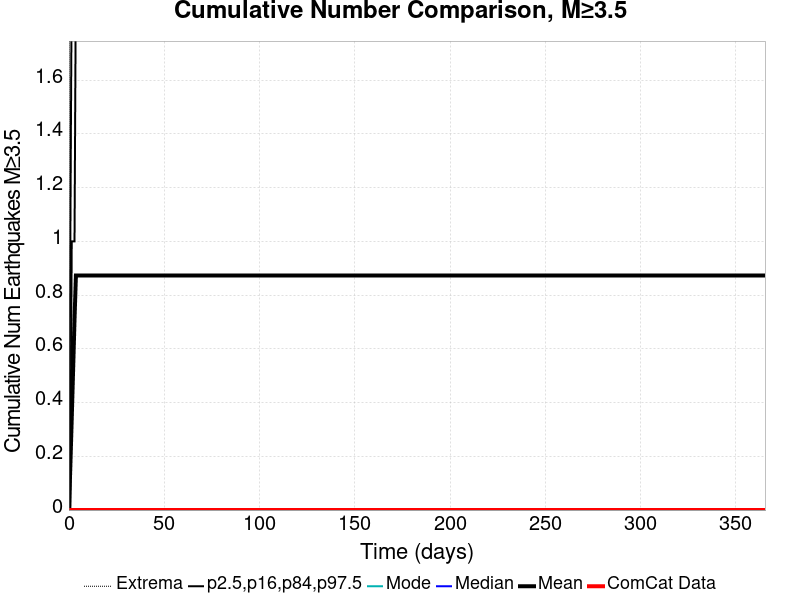

The file beside this chart, header and first rows:
Time (days), ComCat Data, Simulation Mean, Simulation Median, Simulation Mode, Simulation Minimum, Simulation Maximum, 2.5 %-ile, 16 %-ile, 84 %-ile, 97.5 %-ile
0.0, 0.0, 0.0, 0.0, 0.0, 0.0, 0.0, 0.0, 0.0, 0.0, 0.0
0.732, 0.0, 0.1618, 0.0, 0.0, 0.0, 79.0, 0.0, 0.0, 0.0, 1.0
1.464, 0.0, 0.339, 0.0, 0.0, 0.0, 180.0, 0.0, 0.0, 1.0, 2.0
2.196, 0.0, 0.5227, 0.0, 0.0, 0.0, 259.0, 0.0, 0.0, 1.0, 3.0
2.928, 0.0, 0.7084, 0.0, 0.0, 0.0, 305.0, 0.0, 0.0, 1.0, 3.0
3.66, 0.0, 0.8727, 0.0, 0.0, 0.0, 339.0, 0.0, 0.0, 2.0, 4.0
4.392, 0.0, 0.8727, 0.0, 0.0, 0.0, 339.0, 0.0, 0.0, 2.0, 4.0
5.124, 0.0, 0.8727, 0.0, 0.0, 0.0, 339.0, 0.0, 0.0, 2.0, 4.0
5.856, 0.0, 0.8727, 0.0, 0.0, 0.0, 339.0, 0.0, 0.0, 2.0, 4.0
6.588, 0.0, 0.8727, 0.0, 0.0, 0.0, 339.0, 0.0, 0.0, 2.0, 4.0
7.32, 0.0, 0.8727, 0.0, 0.0, 0.0, 339.0, 0.0, 0.0, 2.0, 4.0
8.052, 0.0, 0.8727, 0.0, 0.0, 0.0, 339.0, 0.0, 0.0, 2.0, 4.0
8.784, 0.0, 0.8727, 0.0, 0.0, 0.0, 339.0, 0.0, 0.0, 2.0, 4.0
9.516, 0.0, 0.8727, 0.0, 0.0, 0.0, 339.0, 0.0, 0.0, 2.0, 4.0
10.25, 0.0, 0.8727, 0.0, 0.0, 0.0, 339.0, 0.0, 0.0, 2.0, 4.0
10.98, 0.0, 0.8727, 0.0, 0.0, 0.0, 339.0, 0.0, 0.0, 2.0, 4.0
11.71, 0.0, 0.8727, 0.0, 0.0, 0.0, 339.0, 0.0, 0.0, 2.0, 4.0
12.44, 0.0, 0.8727, 0.0, 0.0, 0.0, 339.0, 0.0, 0.0, 2.0, 4.0
13.18, 0.0, 0.8727, 0.0, 0.0, 0.0, 339.0, 0.0, 0.0, 2.0, 4.0
13.91, 0.0, 0.8727, 0.0, 0.0, 0.0, 339.0, 0.0, 0.0, 2.0, 4.0
14.64, 0.0, 0.8727, 0.0, 0.0, 0.0, 339.0, 0.0, 0.0, 2.0, 4.0
15.37, 0.0, 0.8727, 0.0, 0.0, 0.0, 339.0, 0.0, 0.0, 2.0, 4.0
16.1, 0.0, 0.8727, 0.0, 0.0, 0.0, 339.0, 0.0, 0.0, 2.0, 4.0
16.84, 0.0, 0.8727, 0.0, 0.0, 0.0, 339.0, 0.0, 0.0, 2.0, 4.0
17.57, 0.0, 0.8727, 0.0, 0.0, 0.0, 339.0, 0.0, 0.0, 2.0, 4.0
18.3, 0.0, 0.8727, 0.0, 0.0, 0.0, 339.0, 0.0, 0.0, 2.0, 4.0
19.03, 0.0, 0.8727, 0.0, 0.0, 0.0, 339.0, 0.0, 0.0, 2.0, 4.0
19.76, 0.0, 0.8727, 0.0, 0.0, 0.0, 339.0, 0.0, 0.0, 2.0, 4.0
20.49, 0.0, 0.8727, 0.0, 0.0, 0.0, 339.0, 0.0, 0.0, 2.0, 4.0
21.23, 0.0, 0.8727, 0.0, 0.0, 0.0, 339.0, 0.0, 0.0, 2.0, 4.0
21.96, 0.0, 0.8727, 0.0, 0.0, 0.0, 339.0, 0.0, 0.0, 2.0, 4.0
22.69, 0.0, 0.8727, 0.0, 0.0, 0.0, 339.0, 0.0, 0.0, 2.0, 4.0
23.42, 0.0, 0.8727, 0.0, 0.0, 0.0, 339.0, 0.0, 0.0, 2.0, 4.0
24.15, 0.0, 0.8727, 0.0, 0.0, 0.0, 339.0, 0.0, 0.0, 2.0, 4.0
24.89, 0.0, 0.8727, 0.0, 0.0, 0.0, 339.0, 0.0, 0.0, 2.0, 4.0
25.62, 0.0, 0.8727, 0.0, 0.0, 0.0, 339.0, 0.0, 0.0, 2.0, 4.0
26.35, 0.0, 0.8727, 0.0, 0.0, 0.0, 339.0, 0.0, 0.0, 2.0, 4.0
27.08, 0.0, 0.8727, 0.0, 0.0, 0.0, 339.0, 0.0, 0.0, 2.0, 4.0
27.81, 0.0, 0.8727, 0.0, 0.0, 0.0, 339.0, 0.0, 0.0, 2.0, 4.0
28.55, 0.0, 0.8727, 0.0, 0.0, 0.0, 339.0, 0.0, 0.0, 2.0, 4.0
29.28, 0.0, 0.8727, 0.0, 0.0, 0.0, 339.0, 0.0, 0.0, 2.0, 4.0
30.01, 0.0, 0.8727, 0.0, 0.0, 0.0, 339.0, 0.0, 0.0, 2.0, 4.0
30.74, 0.0, 0.8727, 0.0, 0.0, 0.0, 339.0, 0.0, 0.0, 2.0, 4.0
31.47, 0.0, 0.8727, 0.0, 0.0, 0.0, 339.0, 0.0, 0.0, 2.0, 4.0
32.21, 0.0, 0.8727, 0.0, 0.0, 0.0, 339.0, 0.0, 0.0, 2.0, 4.0
32.94, 0.0, 0.8727, 0.0, 0.0, 0.0, 339.0, 0.0, 0.0, 2.0, 4.0
33.67, 0.0, 0.8727, 0.0, 0.0, 0.0, 339.0, 0.0, 0.0, 2.0, 4.0
34.4, 0.0, 0.8727, 0.0, 0.0, 0.0, 339.0, 0.0, 0.0, 2.0, 4.0
35.13, 0.0, 0.8727, 0.0, 0.0, 0.0, 339.0, 0.0, 0.0, 2.0, 4.0
35.87, 0.0, 0.8727, 0.0, 0.0, 0.0, 339.0, 0.0, 0.0, 2.0, 4.0
36.6, 0.0, 0.8727, 0.0, 0.0, 0.0, 339.0, 0.0, 0.0, 2.0, 4.0
37.33, 0.0, 0.8727, 0.0, 0.0, 0.0, 339.0, 0.0, 0.0, 2.0, 4.0
38.06, 0.0, 0.8727, 0.0, 0.0, 0.0, 339.0, 0.0, 0.0, 2.0, 4.0
38.79, 0.0, 0.8727, 0.0, 0.0, 0.0, 339.0, 0.0, 0.0, 2.0, 4.0
39.53, 0.0, 0.8727, 0.0, 0.0, 0.0, 339.0, 0.0, 0.0, 2.0, 4.0
40.26, 0.0, 0.8727, 0.0, 0.0, 0.0, 339.0, 0.0, 0.0, 2.0, 4.0
40.99, 0.0, 0.8727, 0.0, 0.0, 0.0, 339.0, 0.0, 0.0, 2.0, 4.0
41.72, 0.0, 0.8727, 0.0, 0.0, 0.0, 339.0, 0.0, 0.0, 2.0, 4.0
42.45, 0.0, 0.8727, 0.0, 0.0, 0.0, 339.0, 0.0, 0.0, 2.0, 4.0
43.19, 0.0, 0.8727, 0.0, 0.0, 0.0, 339.0, 0.0, 0.0, 2.0, 4.0
... 440 more rows
